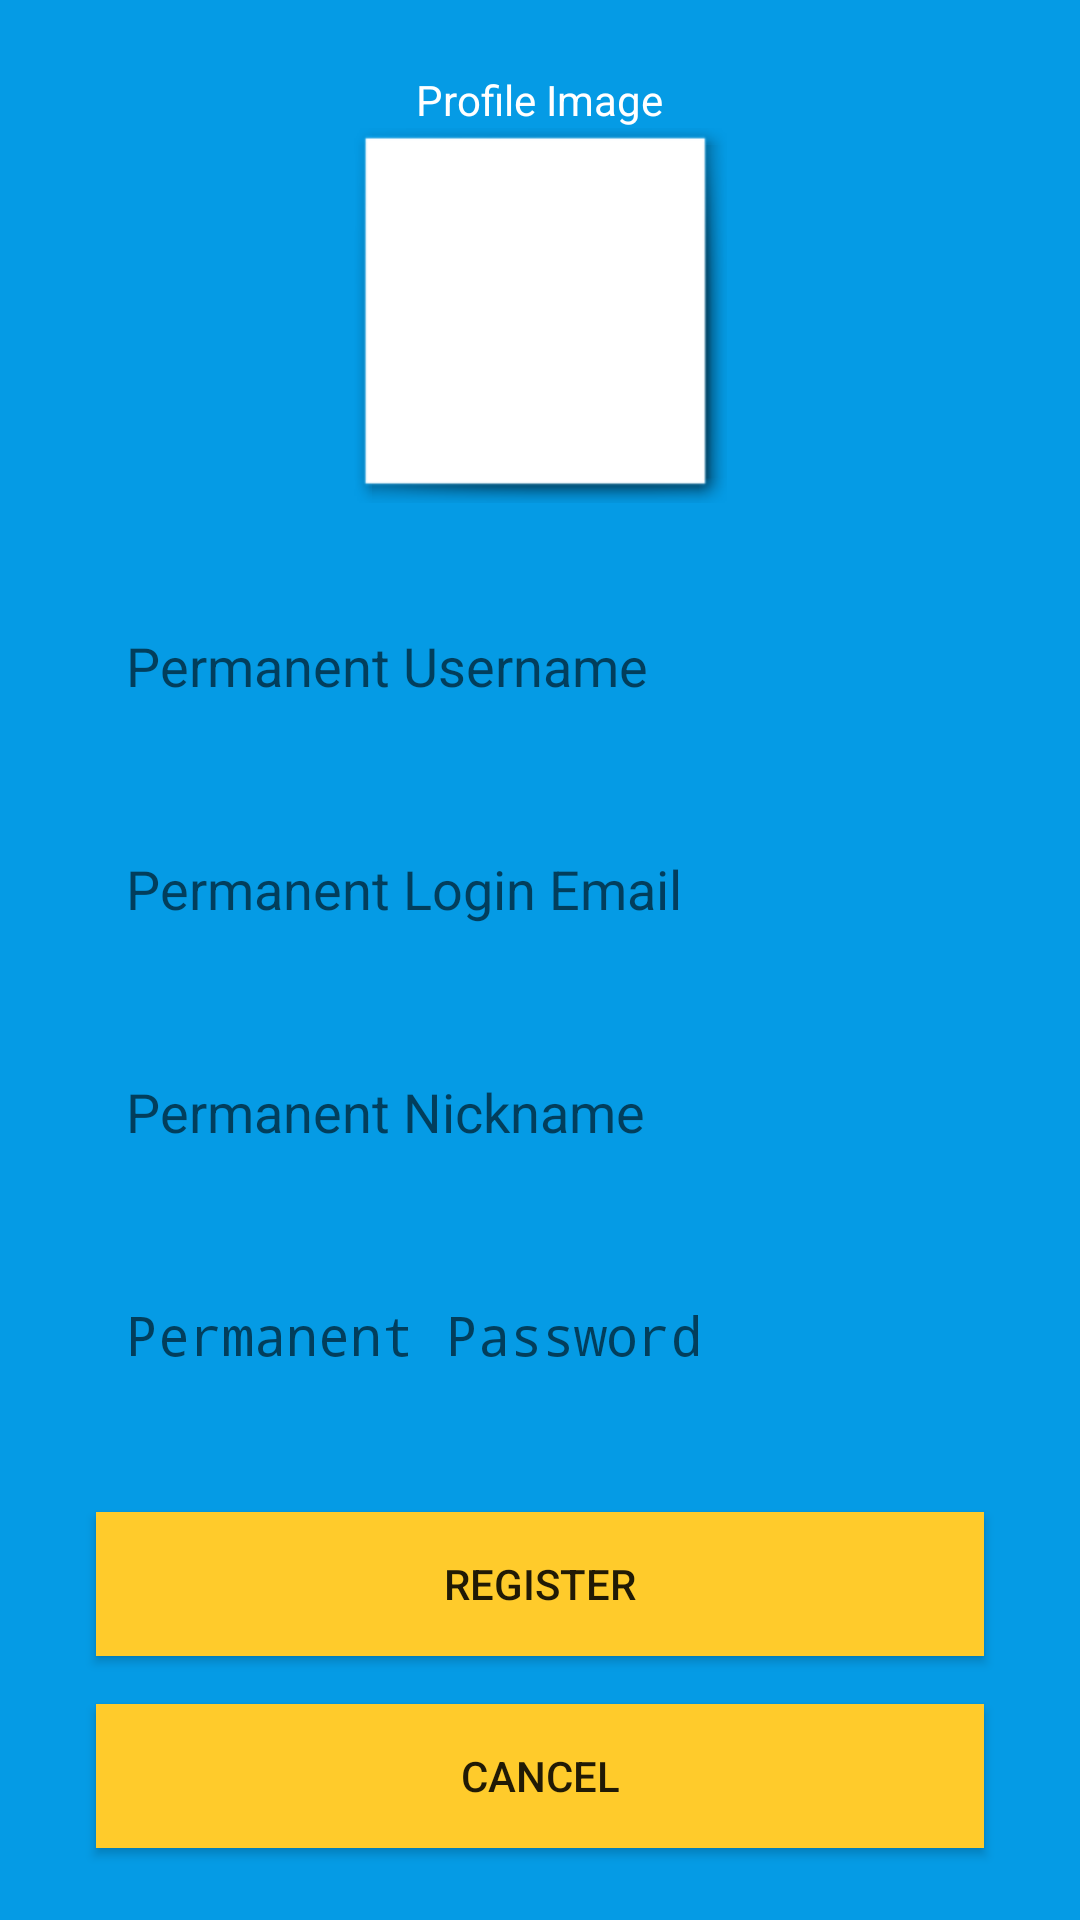

Produce the Android XML layout that renders to this screen, including the resource entries it uses.
<!-- AndroidManifest.xml: application theme AppTheme -->
<!-- res/layout/activity_register.xml -->
<?xml version="1.0" encoding="utf-8"?>
<LinearLayout
    xmlns:android="http://schemas.android.com/apk/res/android"
    xmlns:app="http://schemas.android.com/apk/res-auto"
    xmlns:tools="http://schemas.android.com/tools"
    android:layout_width="match_parent"
    android:layout_height="match_parent"
    android:gravity="center_vertical|center"
    android:orientation="vertical"
    android:background="@color/colorPrimary"
    tools:context=".Register">

    <TextView
        android:text="Profile Image"
        android:textColor="@android:color/white"
        android:layout_width="wrap_content"
        android:layout_height="wrap_content"
        />

    <ImageView
        android:id="@+id/profileImage"
        android:layout_width="125dp"
        android:layout_height="125dp"
        android:clickable="true"
        android:onClick="openFileChooser"
        android:background="@android:drawable/picture_frame"/>

    <Space
        android:layout_width="match_parent"
        android:layout_height="25dp" />

    <EditText
        android:id="@+id/inputUserName"
        android:layout_width="match_parent"
        android:layout_height="175px"
        android:layout_marginStart="32dp"
        android:layout_marginEnd="32dp"
        android:layout_marginBottom="16dp"
        android:background="@drawable/rounded_edittext"
        android:ems="10"
        android:hint="Permanent Username"
        android:inputType="textEmailAddress"
        android:maxLines="1"
        android:paddingStart="10dp" />


    <EditText
        android:id="@+id/inputEmail"
        android:layout_width="match_parent"
        android:layout_height="175px"
        android:layout_marginStart="32dp"
        android:layout_marginEnd="32dp"
        android:layout_marginBottom="16dp"
        android:background="@drawable/rounded_edittext"
        android:ems="10"
        android:hint="Permanent Login Email"
        android:inputType="textEmailAddress"
        android:maxLines="1"
        android:paddingStart="10dp" />

    <EditText
        android:id="@+id/inputNickname"
        android:layout_width="match_parent"
        android:layout_height="175px"
        android:layout_marginStart="32dp"
        android:layout_marginEnd="32dp"
        android:layout_marginBottom="16dp"
        android:background="@drawable/rounded_edittext"
        android:ems="10"
        android:hint="Permanent Nickname"
        android:maxLines="1"
        android:paddingStart="10dp" />


    <EditText
        android:id="@+id/inputPassword"
        android:layout_width="match_parent"
        android:layout_height="175px"
        android:layout_marginStart="32dp"
        android:layout_marginEnd="32dp"
        android:layout_marginBottom="30dp"
        android:background="@drawable/rounded_edittext"
        android:ems="10"
        android:hint="Permanent Password"
        android:inputType="textPassword"
        android:maxLines="1"
        android:paddingStart="10dp" />

    <Button
        android:id="@+id/buttonToCreateAccount"
        android:layout_width="match_parent"
        android:layout_height="wrap_content"
        android:layout_marginStart="32dp"
        android:layout_marginEnd="32dp"
        android:layout_marginBottom="16dp"
        android:background="@color/colorAlternative"
        android:onClick="Register"
        android:text="Register" />

    <Button
        android:id="@+id/cancel"
        android:layout_width="match_parent"
        android:layout_height="wrap_content"
        android:layout_marginStart="32dp"
        android:layout_marginEnd="32dp"
        android:background="@color/colorAlternative"
        android:onClick="Cancel"
        android:text="Cancel" />

</LinearLayout>
<!-- resources referenced by this layout -->
<resources>
  <color name="colorAlternative">#FFCB2B</color>
  <color name="colorPrimary">#059BE5</color>
  <style name="AppTheme" parent="Theme.AppCompat.Light.DarkActionBar">
          
          <item name="colorPrimary">@color/colorPrimary</item>
          <item name="colorPrimaryDark">@color/colorPrimaryDark</item>
          <item name="colorAccent">@color/colorAccent</item>
  
  
  
          <item name="android:actionOverflowButtonStyle">@style/MyActionButtonOverflow</item>
  
  
  
      </style>
  <color name="colorPrimaryDark">#025781</color>
  <color name="colorAccent">#FFCB2B</color>
  <style name="MyActionButtonOverflow" parent="android:style/Widget.Holo.Light.ActionButton.Overflow">
          <item name="android:src">@drawable/ic_account_circle_black_24dp</item>
  
      </style>
</resources>
